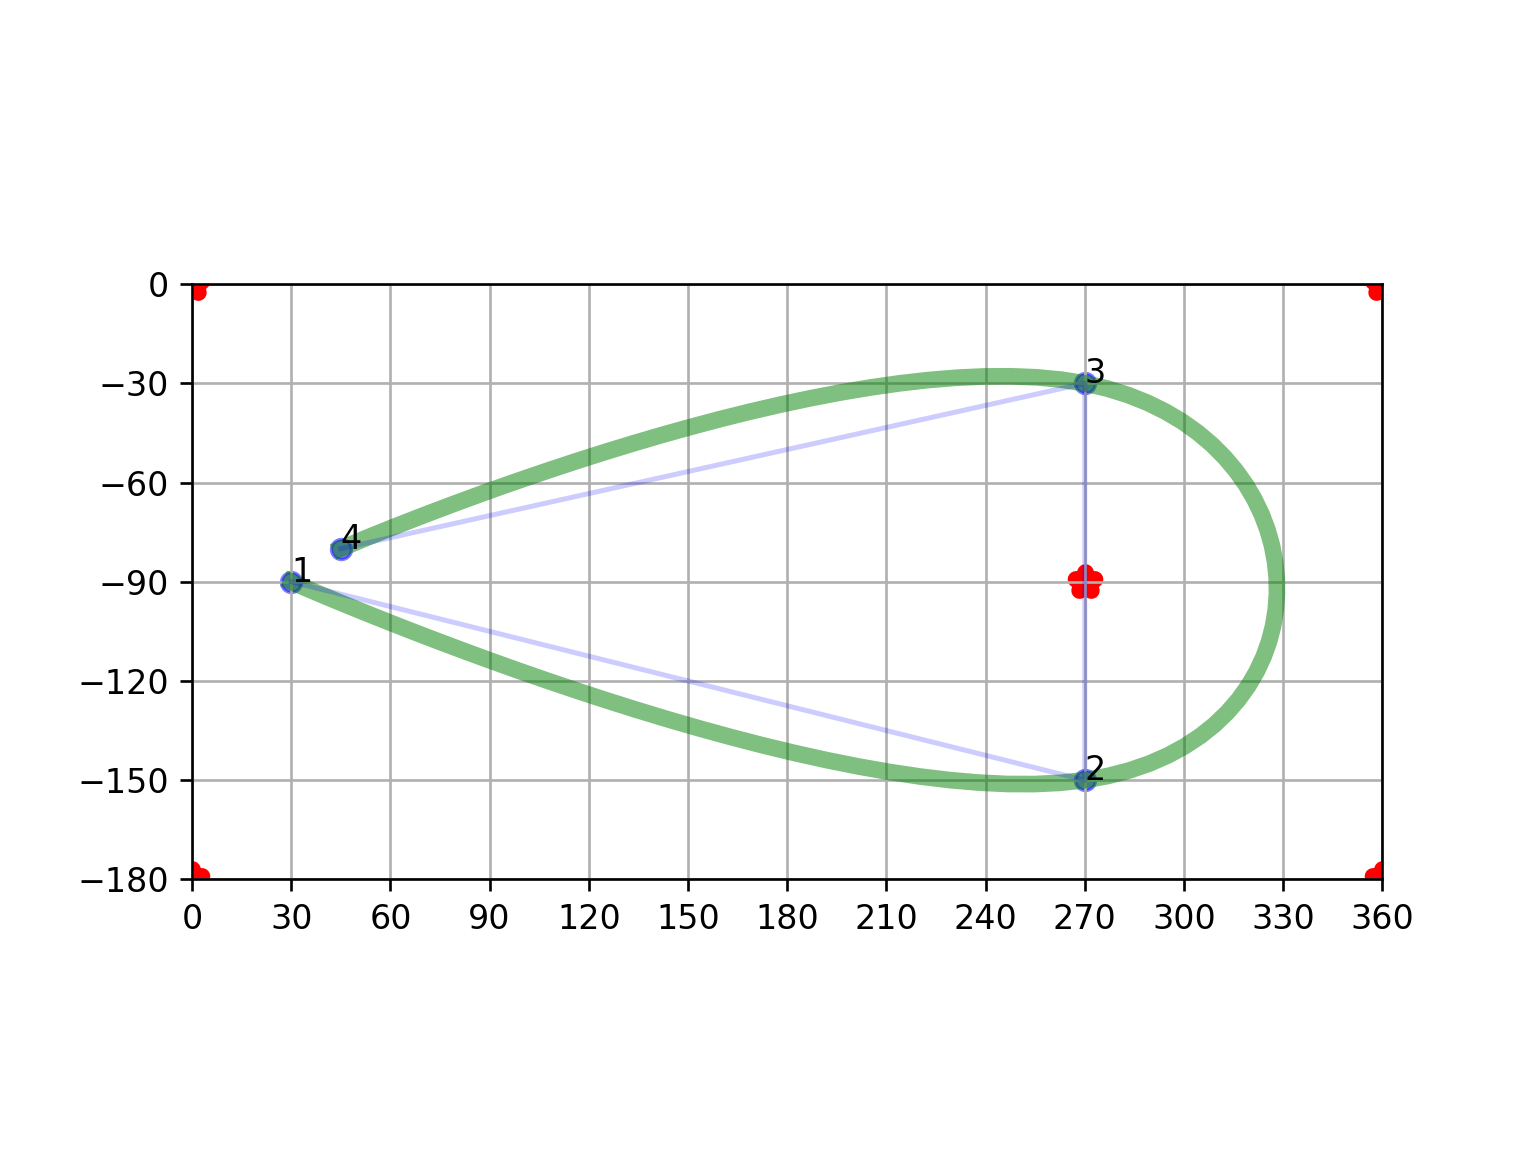

The data file committed next to this chart (first rows):
point, X, Y
1, 30, -90
2, 270, -150
3, 270, -30
4, 45, -80
